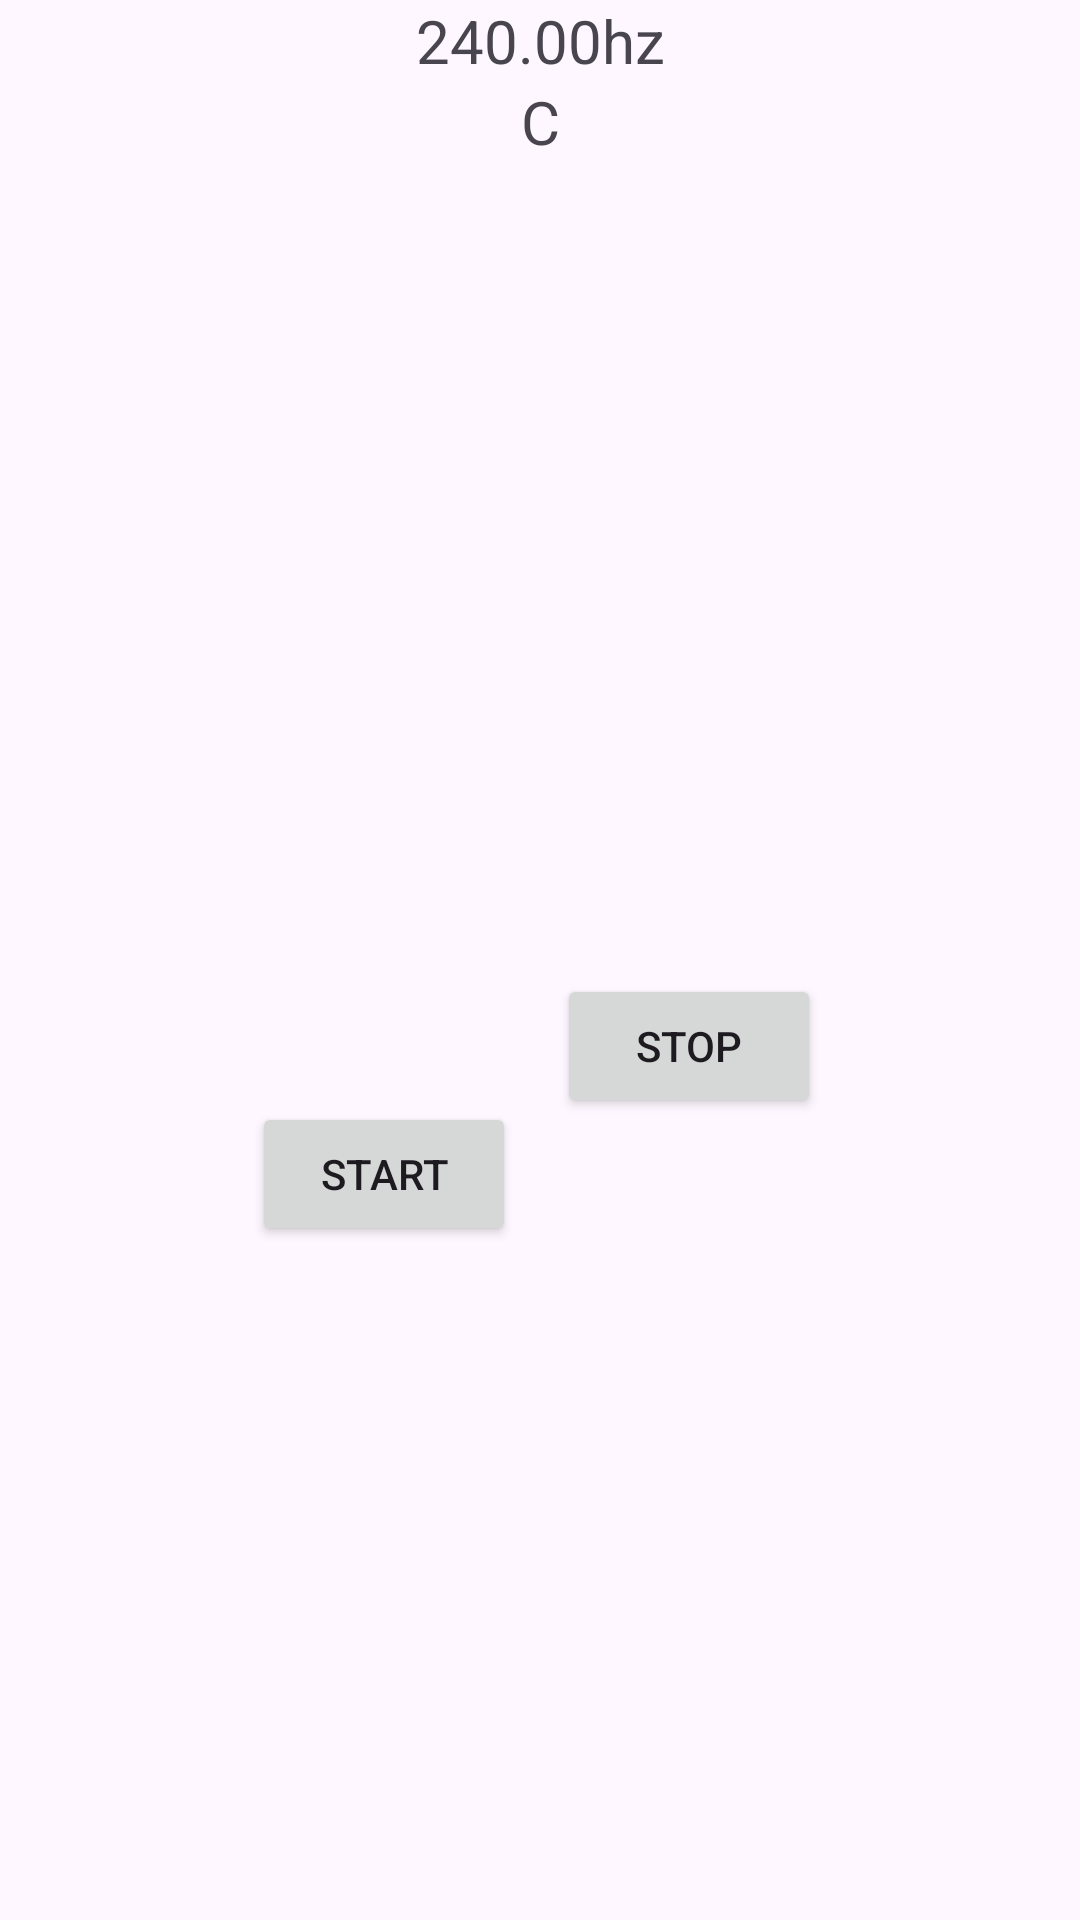

This screen was rendered from an Android layout file. Write that file and the resources it references.
<!-- AndroidManifest.xml: application theme Theme.Light -->
<!-- res/layout/fragment_tuner.xml -->
<?xml version="1.0" encoding="utf-8"?>
<androidx.constraintlayout.widget.ConstraintLayout xmlns:android="http://schemas.android.com/apk/res/android"
    xmlns:app="http://schemas.android.com/apk/res-auto"
    xmlns:tools="http://schemas.android.com/tools"
    android:layout_width="match_parent"
    android:layout_height="match_parent"
    tools:context=".tuner.ui.TunerFragment">


    <TextView
        android:id="@+id/pitch"
        android:layout_width="match_parent"
        android:layout_height="wrap_content"
        android:text="240.00hz"
        android:textAlignment="center"
        android:textSize="20dp"
        app:layout_constraintBottom_toBottomOf="parent"
        app:layout_constraintTop_toTopOf="parent"
        app:layout_constraintVertical_bias="0.0"
        tools:layout_editor_absoluteX="0dp" />

    <TextView
        android:id="@+id/note"
        android:layout_width="match_parent"
        android:layout_height="wrap_content"
        android:text="C"
        android:textSize="20dp"
        android:textAlignment="center"
        app:layout_constraintTop_toBottomOf="@+id/pitch"
        tools:layout_editor_absoluteX="0dp" />

    <Button
        android:id="@+id/stopBtn"
        android:layout_width="wrap_content"
        android:layout_height="wrap_content"
        android:layout_marginEnd="80dp"
        android:text="Stop"
        app:layout_constraintBottom_toBottomOf="parent"
        app:layout_constraintEnd_toEndOf="parent"
        app:layout_constraintHorizontal_bias="0.69"
        app:layout_constraintStart_toEndOf="@+id/startBtn"
        app:layout_constraintTop_toBottomOf="@+id/note"
        app:layout_constraintVertical_bias="0.503" />

    <Button
        android:id="@+id/startBtn"
        android:layout_width="wrap_content"
        android:layout_height="wrap_content"
        android:layout_marginStart="84dp"
        android:layout_marginTop="304dp"
        android:text="Start"
        app:layout_constraintBottom_toBottomOf="parent"
        app:layout_constraintStart_toStartOf="parent"
        app:layout_constraintTop_toBottomOf="@+id/note"
        app:layout_constraintVertical_bias="0.04" />

</androidx.constraintlayout.widget.ConstraintLayout>
<!-- resources referenced by this layout -->
<resources>
  <style name="Theme.Light" parent="Base.Theme.Light" />
  <style name="Base.Theme.Light" parent="Theme.Material3.DayNight.NoActionBar">
  
      </style>
</resources>
